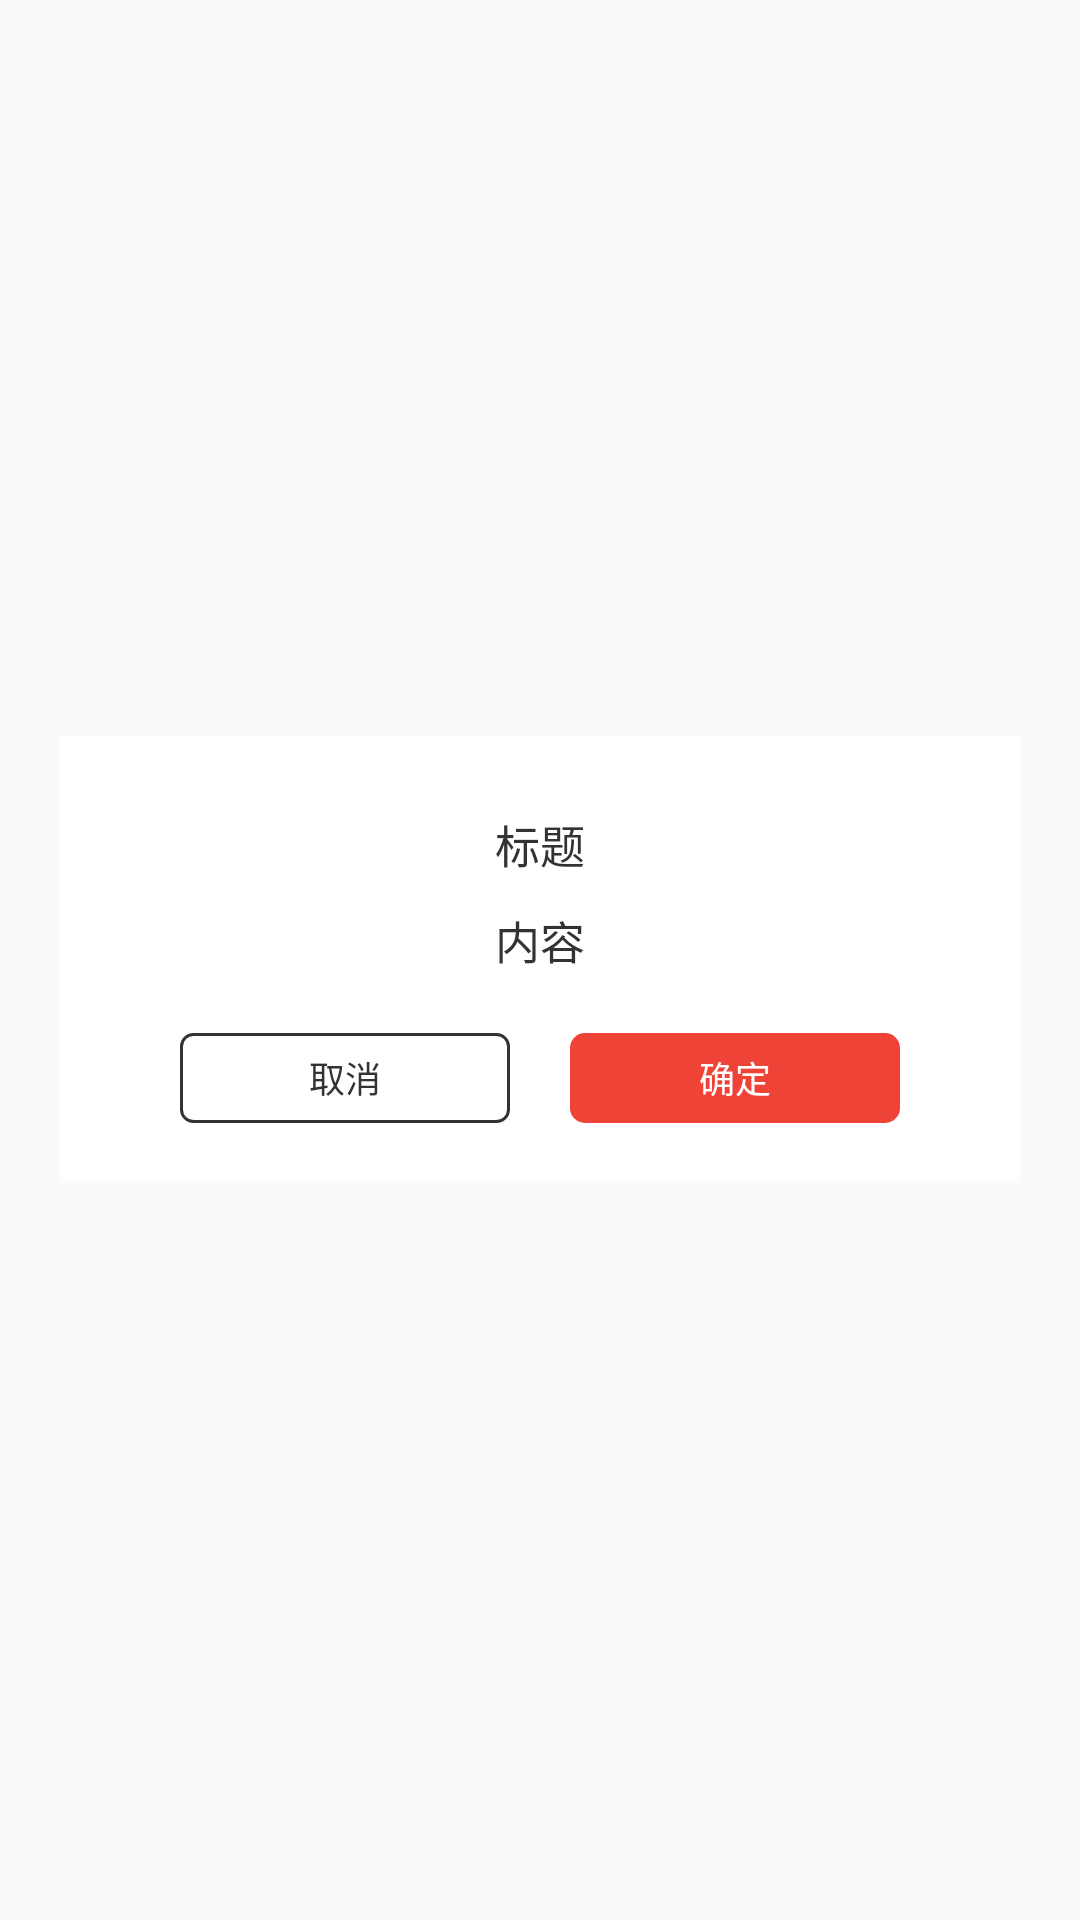

This screen was rendered from an Android layout file. Write that file and the resources it references.
<!-- AndroidManifest.xml: application theme AppTheme -->
<!-- res/layout/dialog_two_button_title.xml -->
<?xml version="1.0" encoding="utf-8"?>

<LinearLayout xmlns:android="http://schemas.android.com/apk/res/android"
    android:orientation="vertical"
    android:layout_width="match_parent"
    android:layout_height="match_parent"
    android:gravity="center">

    <LinearLayout
        android:layout_width="match_parent"
        android:layout_height="wrap_content"
        android:layout_marginLeft="20dp"
        android:layout_marginRight="20dp"
        android:orientation="vertical"
        android:padding="5dp"
        android:background="@color/white">

        <ImageView
            android:id="@+id/closeIv"
            android:layout_width="wrap_content"
            android:layout_height="wrap_content"
            android:src="@mipmap/dialog_close_icon"
            android:padding="5dp"/>

        <TextView
            android:id="@+id/titleTv"
            android:layout_width="match_parent"
            android:layout_height="wrap_content"
            android:text="标题"
            android:gravity="center"
            android:layout_marginTop="10dp"
            android:layout_marginLeft="35dp"
            android:layout_marginRight="35dp"
            android:textSize="@dimen/text_size15"
            android:textColor="@color/text_color_333333"
            />

        <TextView
            android:id="@+id/contentTv"
            android:layout_width="match_parent"
            android:layout_height="wrap_content"
            android:text="内容"
            android:gravity="center"
            android:layout_marginTop="10dp"
            android:layout_marginLeft="35dp"
            android:layout_marginRight="35dp"
            android:textSize="@dimen/text_size15"
            android:textColor="@color/text_color_333333"
            />

        <LinearLayout
            android:layout_width="match_parent"
            android:layout_height="wrap_content"
            android:orientation="horizontal"
            android:layout_marginTop="20dp"
            android:layout_marginLeft="35dp"
            android:layout_marginRight="35dp"
            android:layout_marginBottom="15dp">

            <TextView
                android:id="@+id/cancelTv"
                android:layout_width="0dp"
                android:layout_height="30dp"
                android:text="取消"
                android:layout_weight="1"
                android:gravity="center"
                android:textColor="@color/text_color_333333"
                android:textSize="@dimen/text_size12"
                android:layout_gravity="center"
                android:background="@drawable/shape_round_kuang_black"/>

            <TextView
                android:id="@+id/confirmTv"
                android:layout_width="0dp"
                android:layout_height="30dp"
                android:layout_weight="1"
                android:layout_marginLeft="20dp"
                android:text="确定"
                android:gravity="center"
                android:textColor="@color/white"
                android:textSize="@dimen/text_size12"
                android:layout_gravity="center"
                android:background="@drawable/shape_round_bg_red" />

        </LinearLayout>


    </LinearLayout>

</LinearLayout>
<!-- resources referenced by this layout -->
<resources>
  <color name="text_color_333333">#333333</color>
  <color name="white">#fff</color>
  <dimen name="text_size12">12sp</dimen>
  <dimen name="text_size15">15sp</dimen>
  <!-- drawable shape_round_bg_red (drawable) -->
  <?xml version="1.0" encoding="utf-8"?>
  
  <shape xmlns:android="http://schemas.android.com/apk/res/android"
      android:shape="rectangle">
  
      <corners android:radius="5dp"/>
      <solid android:color="@color/bg_color_f04339"/>
  
  </shape>
  <!-- drawable shape_round_kuang_black (drawable) -->
  <?xml version="1.0" encoding="utf-8"?>
  
  <shape xmlns:android="http://schemas.android.com/apk/res/android"
      android:shape="rectangle">
  
      <corners android:radius="4dp"/>
      <stroke android:color="@color/c_333333" android:width="1dp"/>
  
  </shape>
  <style name="AppTheme" parent="Theme.AppCompat.Light.DarkActionBar">
          
          <item name="colorPrimary">@color/colorPrimary</item>
          <item name="colorPrimaryDark">@color/colorPrimaryDark</item>
          <item name="colorAccent">@color/colorAccent</item>
      </style>
  <color name="bg_color_f04339">#f04338</color>
  <color name="c_333333">#333333</color>
  <color name="colorPrimary">#249541</color>
  <color name="colorPrimaryDark">#249541</color>
  <color name="colorAccent">#FF4081</color>
</resources>
